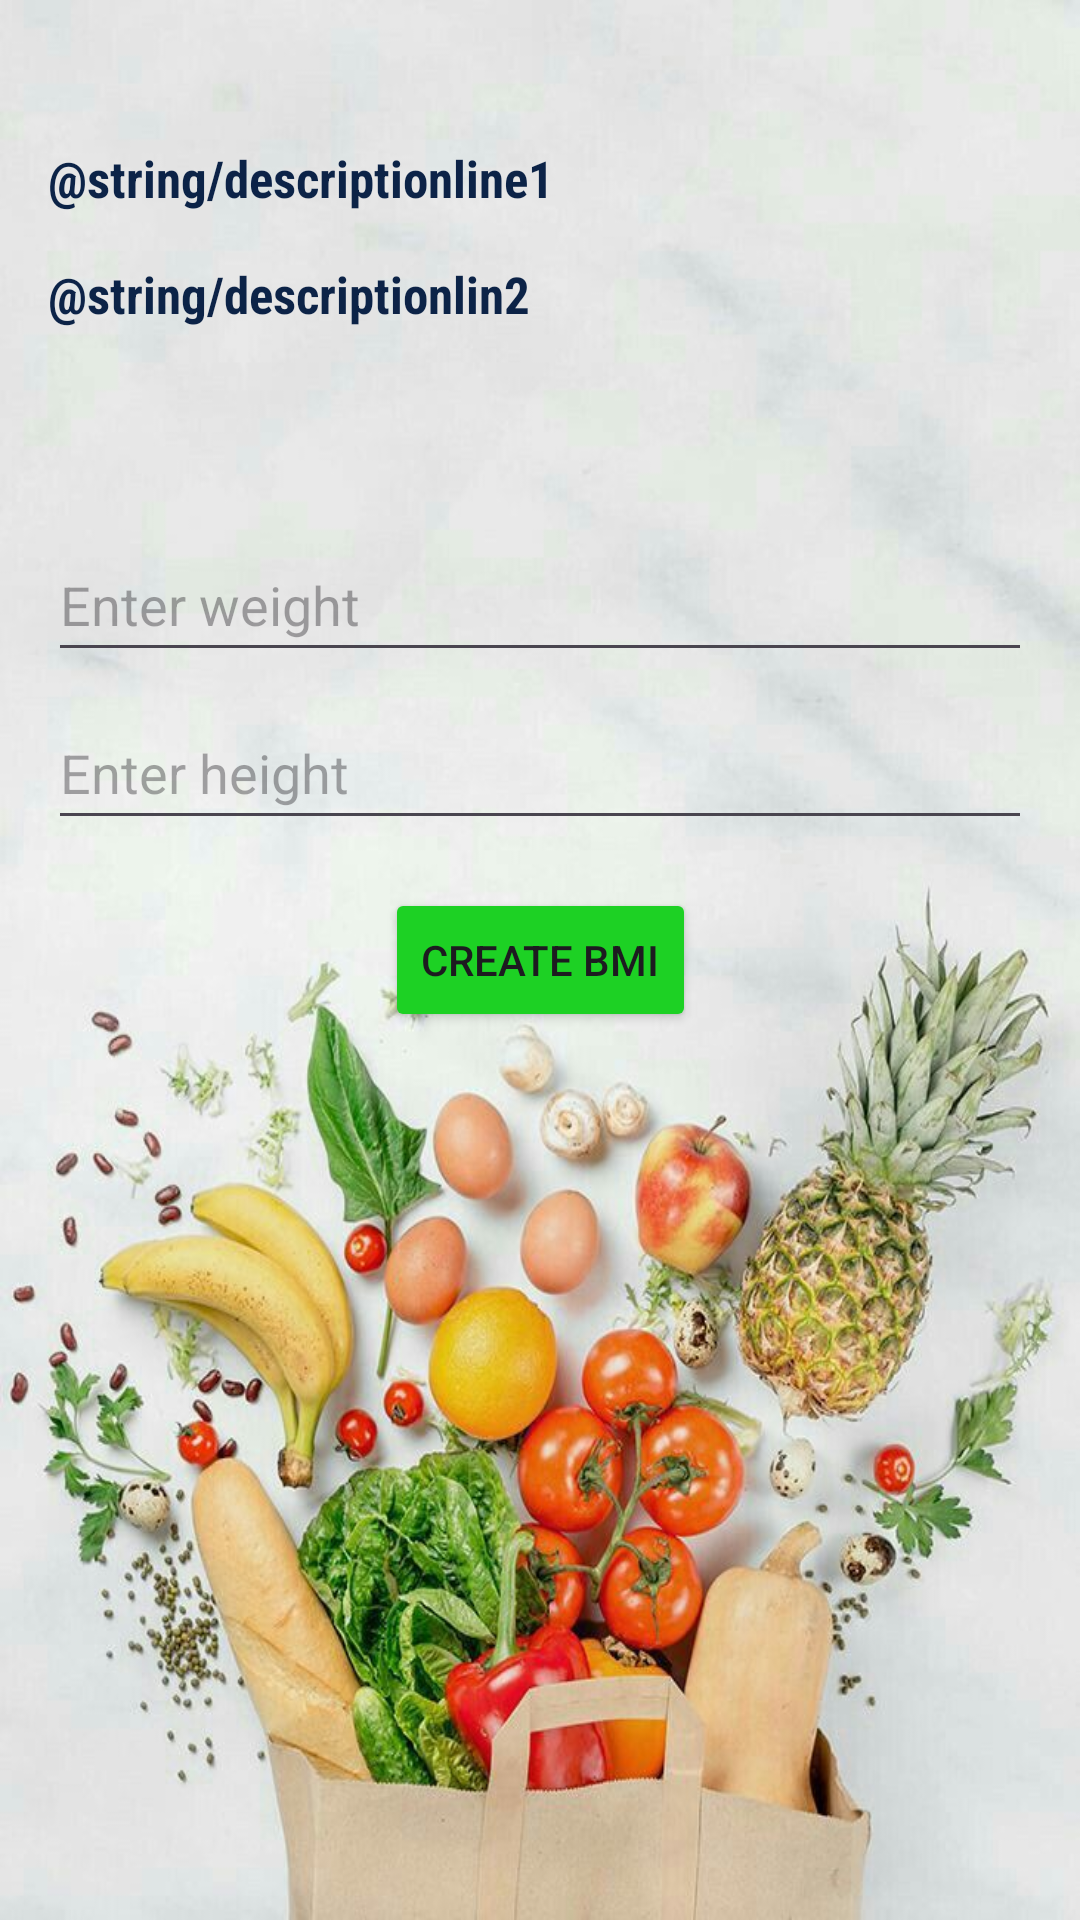

Write the Android layout XML for this screen, with the resource values it uses.
<!-- AndroidManifest.xml: application theme Theme.ToShape -->
<!-- res/layout/activity_add_bmiactivity2.xml -->
<?xml version="1.0" encoding="utf-8"?>
<androidx.constraintlayout.widget.ConstraintLayout xmlns:android="http://schemas.android.com/apk/res/android"
    xmlns:app="http://schemas.android.com/apk/res-auto"
    xmlns:tools="http://schemas.android.com/tools"
    android:id="@+id/main"
    android:layout_width="match_parent"
    android:layout_height="match_parent"
    android:background="@drawable/shapebg"
    tools:context=".AddBMIActivity2"
    android:padding="16dp">

    <TextView
        android:id="@+id/de1"
        android:layout_width="wrap_content"
        android:layout_height="wrap_content"
        android:layout_marginTop="32dp"
        android:fontFamily="sans-serif-condensed"
        android:text="@string/descriptionline1"
        android:textAlignment="center"
        android:textColor="@color/descolor"
        android:textStyle="bold"
        android:textSize="17sp"
        app:layout_constraintEnd_toEndOf="parent"
        app:layout_constraintHorizontal_bias="0.0"
        app:layout_constraintStart_toStartOf="parent"
        app:layout_constraintTop_toTopOf="parent" />

    <TextView
        android:id="@+id/des2"
        android:layout_width="wrap_content"
        android:layout_height="wrap_content"
        android:layout_marginTop="16dp"
        android:fontFamily="sans-serif-condensed"
        android:text="@string/descriptionlin2"
        android:textAlignment="center"
        android:textColor="@color/descolor"
        android:textStyle="bold"
        android:textSize="17sp"
        app:layout_constraintEnd_toEndOf="parent"
        app:layout_constraintHorizontal_bias="0.0"
        app:layout_constraintStart_toStartOf="parent"
        app:layout_constraintTop_toBottomOf="@+id/de1" />

    <EditText
        android:id="@+id/edt_weight"
        android:layout_width="0dp"
        android:layout_height="48dp"
        android:layout_marginTop="160dp"
        android:hint="Enter weight"
        app:layout_constraintEnd_toEndOf="parent"
        app:layout_constraintStart_toStartOf="parent"
        app:layout_constraintTop_toTopOf="parent" />
    <EditText
        android:id="@+id/edt_height"
        android:layout_width="0dp"
        android:layout_height="48dp"
        android:layout_marginTop="8dp"
        android:hint="Enter height"
        app:layout_constraintEnd_toEndOf="parent"
        app:layout_constraintStart_toStartOf="parent"
        app:layout_constraintTop_toBottomOf="@id/edt_weight" />

    <Button
        android:id="@+id/btn_save"
        android:layout_width="wrap_content"
        android:layout_height="wrap_content"
        android:layout_marginTop="16dp"
        android:text="Create BMI"
        android:backgroundTint="@color/statuscolor"
        app:layout_constraintEnd_toEndOf="parent"
        app:layout_constraintStart_toStartOf="parent"
        app:layout_constraintTop_toBottomOf="@id/edt_height" />

</androidx.constraintlayout.widget.ConstraintLayout>
<!-- resources referenced by this layout -->
<resources>
  <color name="descolor">#0C2347</color>
  <color name="statuscolor">#1DD124</color>
  <!-- drawable shapebg: jpg bitmap (drawable, 88805 bytes) -->
  <style name="Theme.ToShape" parent="Base.Theme.ToShape" />
  <style name="Base.Theme.ToShape" parent="Theme.Material3.DayNight.NoActionBar">
          
          
      </style>
</resources>
